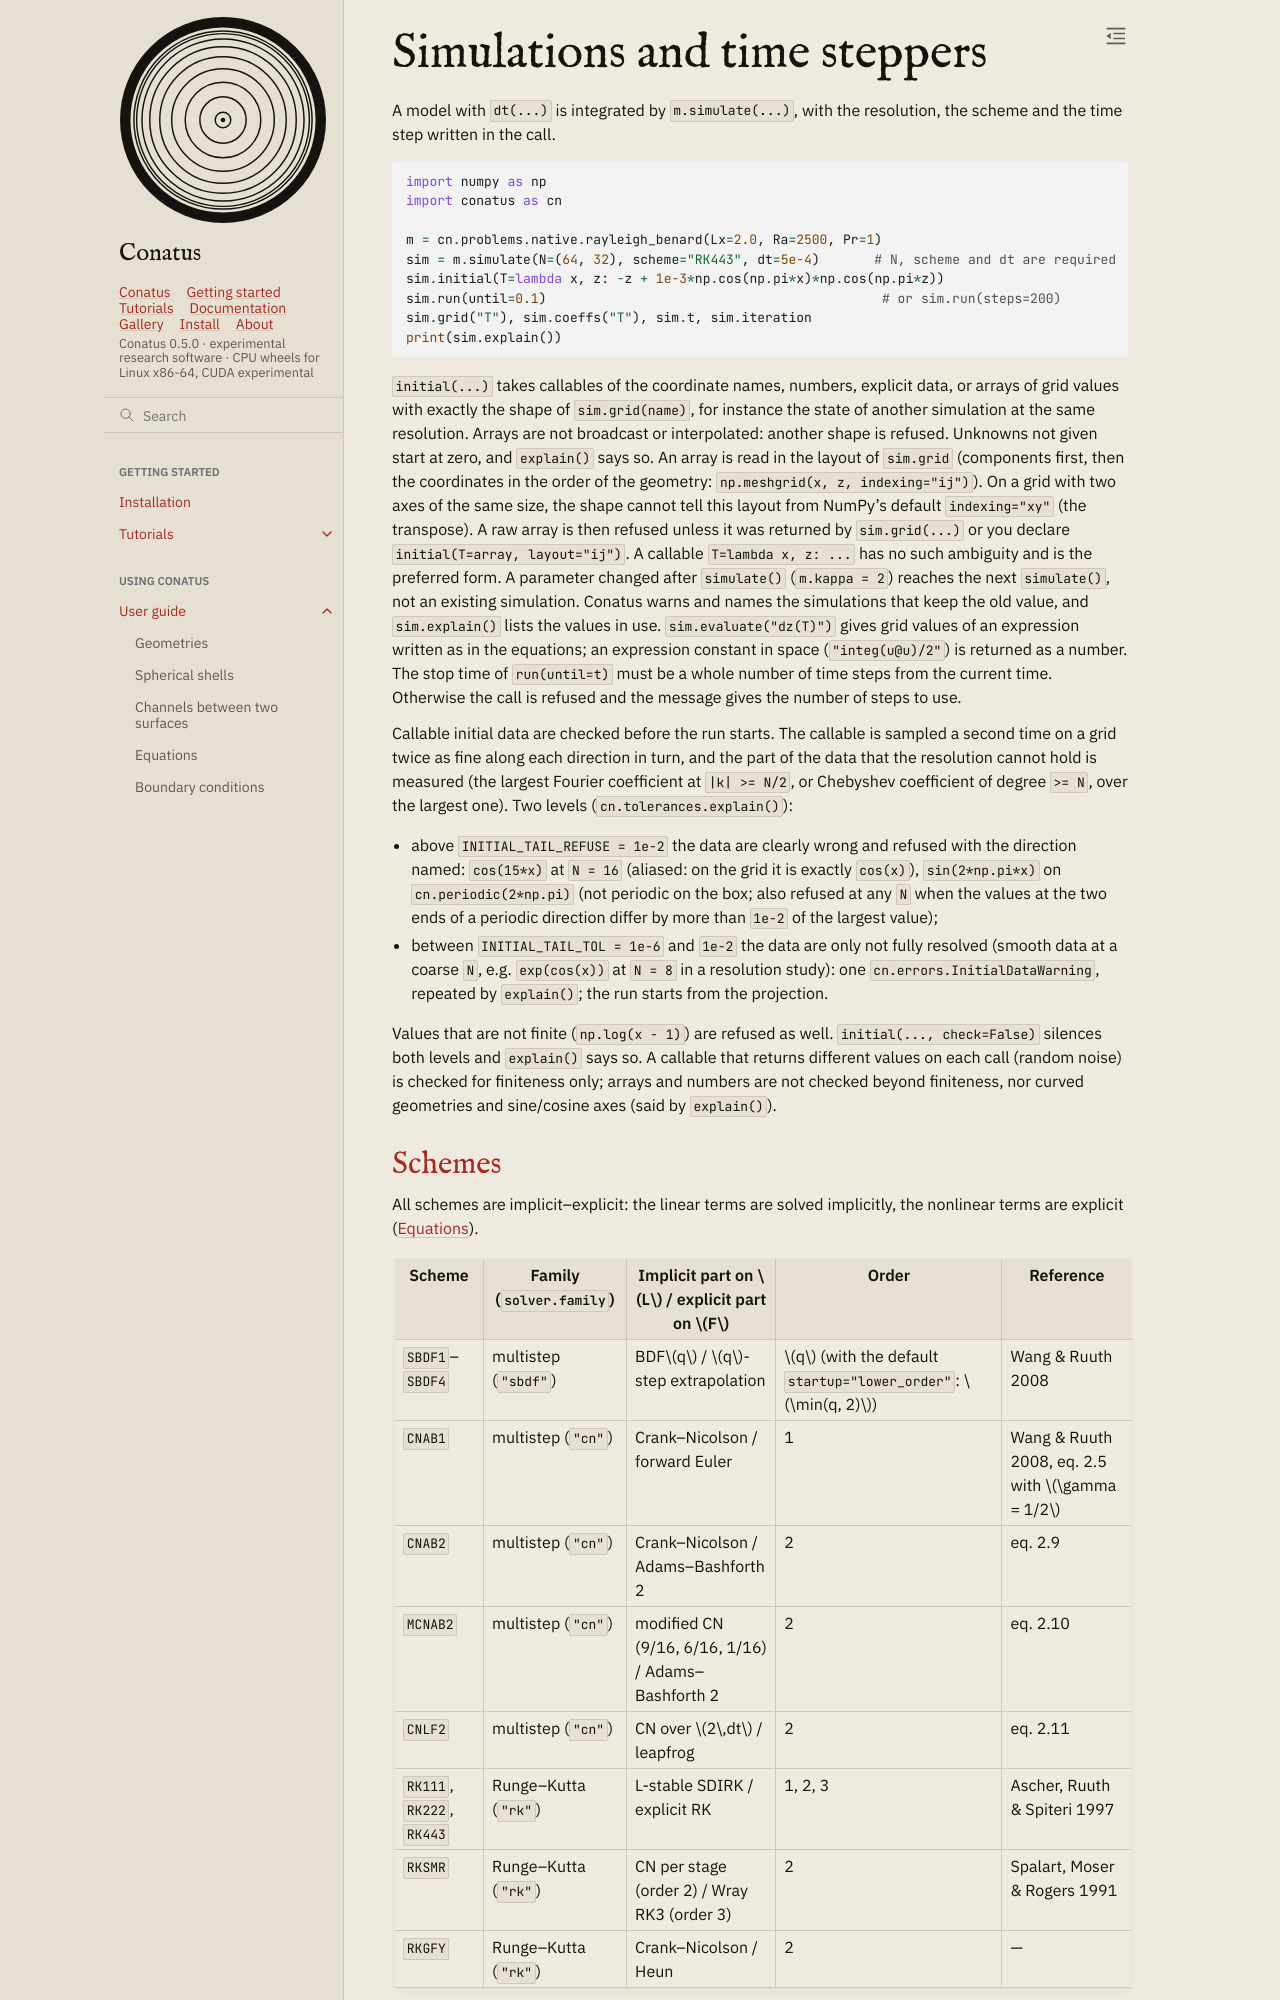

repository: rubendahan/conatus · page: docs/guide/timesteppers.html · generator: sphinx

# Simulations and time steppers

A model with `dt(...)` is integrated by `m.simulate(...)`, with the resolution, the scheme and the
time step written in the call.

```python
import numpy as np
import conatus as cn

m = cn.problems.native.rayleigh_benard(Lx=2.0, Ra=2500, Pr=1)
sim = m.simulate(N=(64, 32), scheme="RK443", dt=5e-4)       # N, scheme and dt are required
sim.initial(T=lambda x, z: -z + 1e-3*np.cos(np.pi*x)*np.cos(np.pi*z))
sim.run(until=0.1)                                           # or sim.run(steps=200)
sim.grid("T"), sim.coeffs("T"), sim.t, sim.iteration
print(sim.explain())
```

`initial(...)` takes callables of the coordinate names, numbers, explicit data, or arrays of grid
values with exactly the shape of `sim.grid(name)`, for instance the state of another simulation at
the same resolution. Arrays are not broadcast or interpolated: another shape is refused. Unknowns
not given start at zero, and `explain()` says so. An array is read in the layout of `sim.grid`
(components first, then the coordinates in the order of the geometry: `np.meshgrid(x, z,
indexing="ij")`). On a grid with two axes of the same size, the shape cannot tell this layout from
NumPy's default `indexing="xy"` (the transpose). A raw array is then refused unless it was
returned by `sim.grid(...)` or you declare `initial(T=array, layout="ij")`. A callable
`T=lambda x, z: ...` has no such ambiguity and is the preferred form. A parameter changed after
`simulate()` (`m.kappa = 2`) reaches the next `simulate()`, not an existing simulation. Conatus
warns and names the simulations that keep the old value, and `sim.explain()` lists the values in
use. `sim.evaluate("dz(T)")` gives grid values of an
expression written as in the equations; an expression constant in space (`"integ(u@u)/2"`) is
returned as a number. The stop time of `run(until=t)` must be a whole number of time steps from
the current time. Otherwise the call is refused and the message gives the number of steps to use.

Callable initial data are checked before the run starts. The callable is sampled a second time on
a grid twice as fine along each direction in turn, and the part of the data that the resolution
cannot hold is measured (the largest Fourier coefficient at `|k| >= N/2`, or Chebyshev coefficient
of degree `>= N`, over the largest one). Two levels (`cn.tolerances.explain()`):

- above `INITIAL_TAIL_REFUSE = 1e-2` the data are clearly wrong and refused with the direction
  named: `cos(15*x)` at `N = 16` (aliased: on the grid it is exactly `cos(x)`), `sin(2*np.pi*x)` on
  `cn.periodic(2*np.pi)` (not periodic on the box; also refused at any `N` when the values at the
  two ends of a periodic direction differ by more than `1e-2` of the largest value);
- between `INITIAL_TAIL_TOL = 1e-6` and `1e-2` the data are only not fully resolved (smooth data at
  a coarse `N`, e.g. `exp(cos(x))` at `N = 8` in a resolution study): one
  `cn.errors.InitialDataWarning`, repeated by `explain()`; the run starts from the projection.

Values that are not finite (`np.log(x - 1)`) are refused as well. `initial(..., check=False)`
silences both levels and `explain()` says so. A callable that returns different values on each call
(random noise) is checked for finiteness only; arrays and numbers are not checked beyond
finiteness, nor curved geometries and sine/cosine axes (said by `explain()`).
